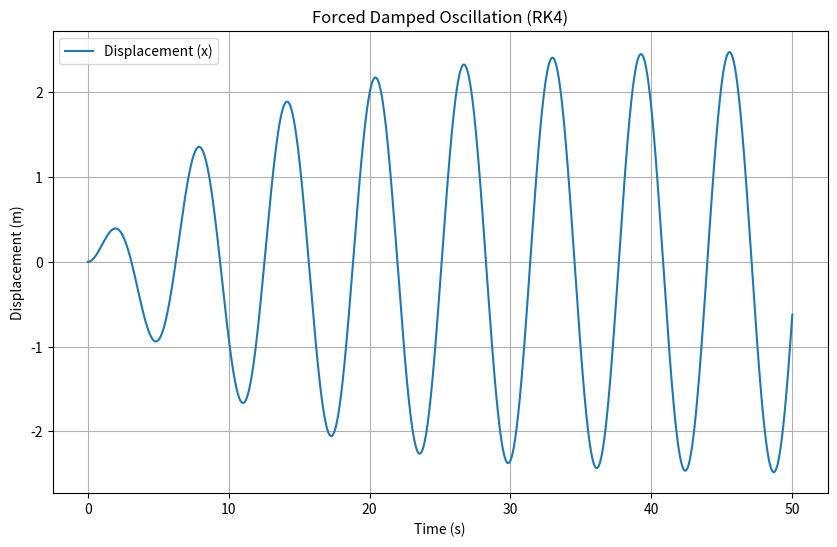
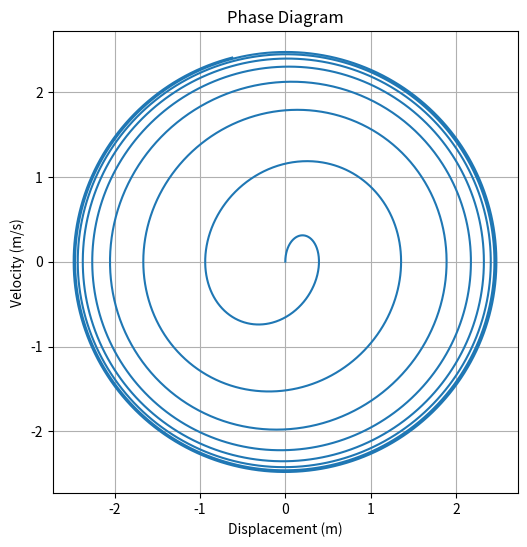

These figures' Python source, in order:
import numpy as np
import matplotlib.pyplot as plt

# Parameters for the forced damped oscillator
m = 1.0         # mass (kg)
k = 1.0         # spring constant (N/m)
c = 0.2         # damping coefficient (N·s/m)
F0 = 0.5        # amplitude of the forcing (N)
Omega = 1.0      # driving frequency (rad/s)

# Initial conditions
x0 = 0.0  # initial displacement (m)
v0 = 0.0  # initial velocity (m/s)

# Time parameters
t0 = 0.0    # start time (s)
tf = 50.0   # end time (s)
dt = 0.01   # time step (s)

# Derived parameters
# natural frequency of undamped system
omega0 = np.sqrt(k/m)
# damping ratio zeta = c/(2*sqrt(k*m))
zeta = c/(2.0*np.sqrt(k*m))

# Define the system of first-order ODEs
def derivatives(t, x, v):
    # dx/dt = v
    dxdt = v
    # dv/dt = - (2*zeta*omega0)*v - (omega0^2)*x + (F0/m)*cos(Omega*t)
    dvdt = -2*zeta*omega0*v - (omega0**2)*x + (F0/m)*np.cos(Omega*t)
    return dxdt, dvdt

# Implement one RK4 step
def rk4_step(t, x, v, dt):
    # k1
    dxdt1, dvdt1 = derivatives(t, x, v)
    # k2
    dxdt2, dvdt2 = derivatives(t + 0.5*dt, x + 0.5*dxdt1*dt, v + 0.5*dvdt1*dt)
    # k3
    dxdt3, dvdt3 = derivatives(t + 0.5*dt, x + 0.5*dxdt2*dt, v + 0.5*dvdt2*dt)
    # k4
    dxdt4, dvdt4 = derivatives(t + dt, x + dxdt3*dt, v + dvdt3*dt)

    x_new = x + (dt/6.0)*(dxdt1 + 2*dxdt2 + 2*dxdt3 + dxdt4)
    v_new = v + (dt/6.0)*(dvdt1 + 2*dvdt2 + 2*dvdt3 + dvdt4)

    return x_new, v_new

# Initialize arrays for storage
time_points = [t0]
x_points = [x0]
v_points = [v0]

# Time-stepping with RK4
t = t0
x = x0
v = v0

while t < tf:
    x, v = rk4_step(t, x, v, dt)
    t += dt
    time_points.append(t)
    x_points.append(x)
    v_points.append(v)

# Convert results to numpy arrays for convenience
time_points = np.array(time_points)
x_points = np.array(x_points)
v_points = np.array(v_points)

# Plot the displacement over time
plt.figure(figsize=(10,6))
plt.plot(time_points, x_points, label='Displacement (x)')
plt.xlabel('Time (s)')
plt.ylabel('Displacement (m)')
plt.title('Forced Damped Oscillation (RK4)')
plt.grid(True)
plt.legend()
plt.show()

# Optional: Phase plot (v vs x)
plt.figure(figsize=(6,6))
plt.plot(x_points, v_points)
plt.xlabel('Displacement (m)')
plt.ylabel('Velocity (m/s)')
plt.title('Phase Diagram')
plt.grid(True)
plt.show()
